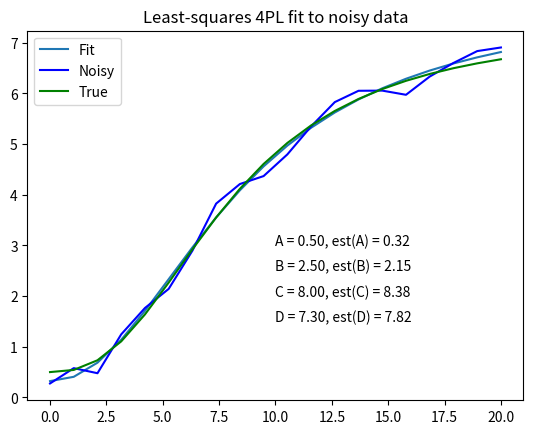

The matplotlib source for this figure:

import numpy as np
import numpy.random as npr
import matplotlib.pyplot as plt
from scipy.optimize import leastsq

def logistic4(x, A, B, C, D):
    """4PL lgoistic equation."""
    return ((A-D)/(1.0+((x/C)**B))) + D

def residuals(p, y, x):
    """Deviations of data from fitted 4PL curve"""
    A,B,C,D = p
    err = y-logistic4(x, A, B, C, D)
    return err

def peval(x, p):
    """Evaluated value at x with current parameters."""
    A,B,C,D = p
    return logistic4(x, A, B, C, D)

# Make up some data for fitting and add noise
# In practice, y_meas would be read in from a file
x = np.linspace(0,20,20)
A,B,C,D = 0.5,2.5,8,7.3
y_true = logistic4(x, A, B, C, D)
y_meas = y_true + 0.2*npr.randn(len(x))

# Initial guess for parameters
p0 = [0, 1, 1, 1]

# Fit equation using least squares optimization
plsq = leastsq(residuals, p0, args=(y_meas, x))

# Plot results
plt.plot(x,peval(x,plsq[0]),'',x,y_meas,'Blue',x,y_true,'Green')
plt.title('Least-squares 4PL fit to noisy data')
plt.legend(['Fit', 'Noisy', 'True'], loc='upper left')
for i, (param, actual, est) in enumerate(zip('ABCD', [A,B,C,D], plsq[0])):
    plt.text(10, 3-i*0.5, '%s = %.2f, est(%s) = %.2f' % (param, actual, param, est))
plt.savefig('logistic.png')